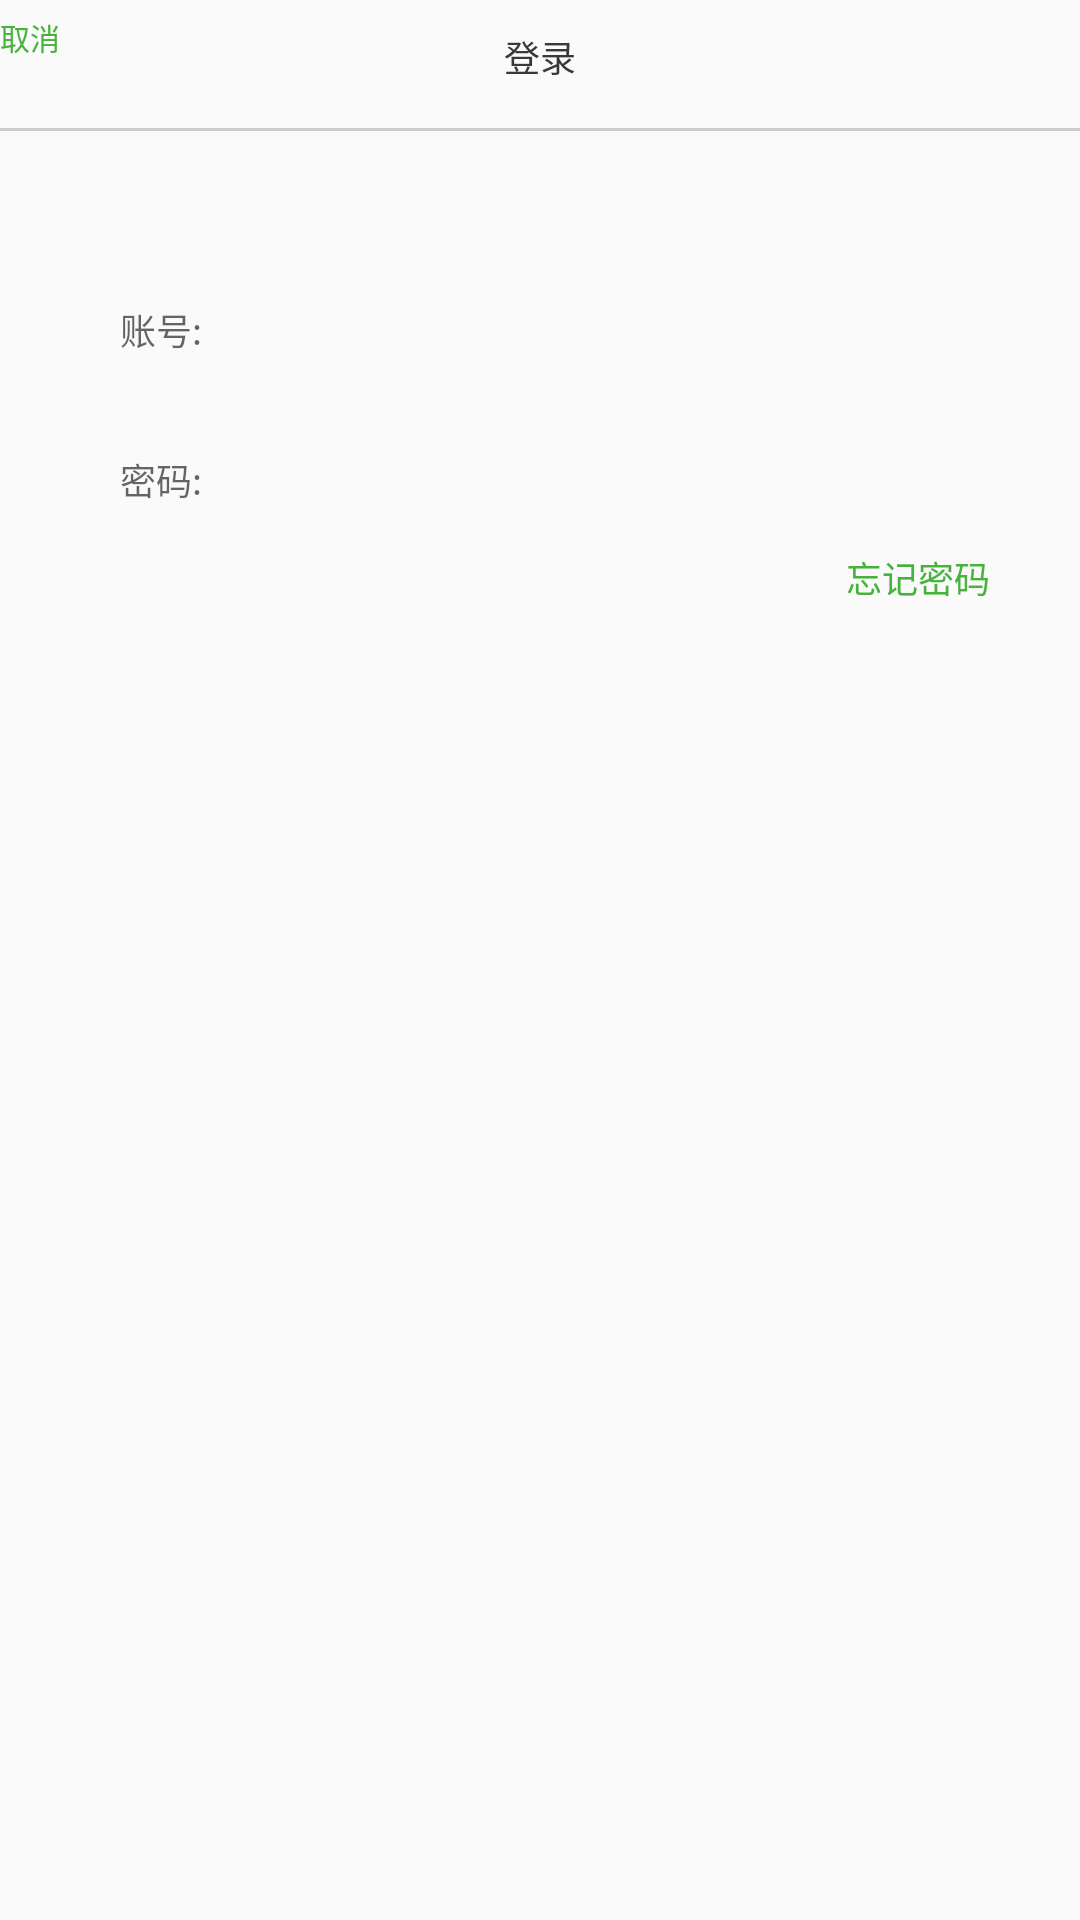

Write the Android layout XML for this screen, with the resource values it uses.
<!-- AndroidManifest.xml: application theme AppTheme -->
<!-- res/layout/activity_login.xml -->
<?xml version="1.0" encoding="utf-8"?>
<LinearLayout xmlns:android="http://schemas.android.com/apk/res/android"
    android:layout_width="match_parent"
    android:layout_height="match_parent"
    android:orientation="vertical">

    <RelativeLayout
        android:layout_width="match_parent"
        android:layout_height="wrap_content">

        <TextView
            android:layout_marginTop="5dp"
            android:id="@+id/tv_cancel"
            android:layout_width="wrap_content"
            android:layout_height="wrap_content"
            android:text="取消"
            android:textColor="#47b33c"
            android:textSize="10sp" />

        <TextView
            android:layout_width="wrap_content"
            android:layout_height="wrap_content"
            android:layout_centerHorizontal="true"
            android:layout_marginTop="10dp"
            android:text="登录"
            android:textColor="#393939"
            android:textSize="12sp" />

    </RelativeLayout>

    <View
        android:layout_width="match_parent"
        android:layout_height="1dp"
        android:layout_marginTop="15dp"
        android:background="@color/between_line"></View>

    <EditText
        android:id="@+id/et_account2"
        android:layout_width="match_parent"
        android:layout_height="35dp"
        android:layout_marginLeft="30dp"
        android:layout_marginRight="30dp"
        android:layout_marginTop="50dp"
        android:background="@drawable/bg_edittext"
        android:hint="账号:"
        android:textSize="12sp"
        android:padding="10dp"
        android:singleLine="true"
        android:textColor="@android:color/black" />
    
    <EditText
        android:id="@+id/et_password2"
        android:layout_width="match_parent"
        android:layout_height="35dp"
        android:layout_marginLeft="30dp"
        android:layout_marginRight="30dp"
        android:layout_marginTop="15dp"
        android:background="@drawable/bg_edittext"
        android:hint="密码:"
        android:textSize="12sp"
        android:inputType="textPassword"
        android:padding="10dp"
        android:singleLine="true"
        android:textColor="@android:color/black" />

    <RelativeLayout
        android:layout_width="match_parent"
        android:layout_height="wrap_content">
        <TextView
            android:layout_marginRight="30dp"
            android:layout_width="wrap_content"
            android:layout_height="wrap_content"
            android:layout_alignParentRight="true"
            android:layout_marginTop="5dp"
            android:text="忘记密码"
            android:textColor="#47b33c"
            android:textSize="12sp" />
    </RelativeLayout>

    <Button
        android:id="@+id/bt_login2"
        android:layout_width="match_parent"
        android:layout_height="35dp"
        android:layout_marginLeft="30dp"
        android:layout_marginRight="30dp"
        android:layout_marginTop="15dp"
        android:alpha="0.2"
        android:background="@drawable/bt_login_selector"
        android:text="登录"
        android:textColor="@color/white" />

</LinearLayout>
<!-- resources referenced by this layout -->
<resources>
  <color name="between_line">#CCCCCC</color>
  <color name="white">#FFFFFF</color>
  <style name="AppTheme" parent="Theme.AppCompat.Light.DarkActionBar">
          
          <item name="colorPrimary">@color/colorPrimary</item>
          <item name="colorPrimaryDark">@color/colorPrimaryDark</item>
          <item name="colorAccent">@color/colorAccent</item>
      </style>
  <color name="colorPrimary">#3F51B5</color>
  <color name="colorPrimaryDark">#303F9F</color>
  <color name="colorAccent">#FF4081</color>
</resources>
